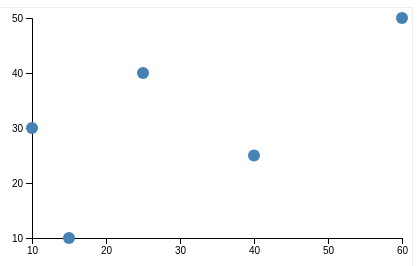
D3 v6 page, settled after 360 driven frames (6 s of simulated time); the page loaded 1 data file(s).


// ── task2_main.js
const svg = d3.select("#drawing_region");
const width = +svg.attr("width");
const height = +svg.attr("height");

const margin = { top: 10, right: 10, bottom: 30, left: 40 };
const innerW = width - margin.left - margin.right;
const innerH = height - margin.top - margin.bottom;

const g = svg.append("g")
  .attr("transform", `translate(${margin.left},${margin.top})`);

const x = d3.scaleLinear().range([0, innerW]);
const y = d3.scaleLinear().range([innerH, 0]);

const xAxisG = g.append("g").attr("transform", `translate(0,${innerH})`);
const yAxisG = g.append("g");

const tooltip = d3.select("#tooltip");
const padding = 10;

d3.csv("./data/task2.csv").then(rows => {
  const data = rows.map(d => ({ x: +d.x, y: +d.y, label: d.label }));
  update(data);
});

function update(data) {
  x.domain(d3.extent(data, d => d.x)).nice();
  y.domain(d3.extent(data, d => d.y)).nice();

  xAxisG.call(d3.axisBottom(x).ticks(5));
  yAxisG.call(d3.axisLeft(y).ticks(5));

  g.selectAll("circle")
    .data(data)
    .join("circle")
    .attr("cx", d => x(d.x))
    .attr("cy", d => y(d.y))
    .attr("r", 6)
    .attr("fill", "steelblue")
    .on("mouseover", (e, d) => {
      // hoverで色変更（必須）
      d3.select(e.currentTarget).attr("fill", "orange");

      tooltip
        .style("opacity", 1)
        .html(
          `<div><b>${d.label}</b></div>
           <div class="tooltip-label">Position</div>(${d.x}, ${d.y})`
        );
    })
    .on("mousemove", (e) => {
      tooltip
        .style("left", (e.pageX + padding) + "px")
        .style("top", (e.pageY + padding) + "px");
    })
    .on("mouseleave", (e) => {
      d3.select(e.currentTarget).attr("fill", "steelblue");
      tooltip.style("opacity", 0);
    });
}


### data: data/task2.csv
x, y, label
10, 30, P1
15, 10, P2
25, 40, P3
40, 25, P4
60, 50, P5